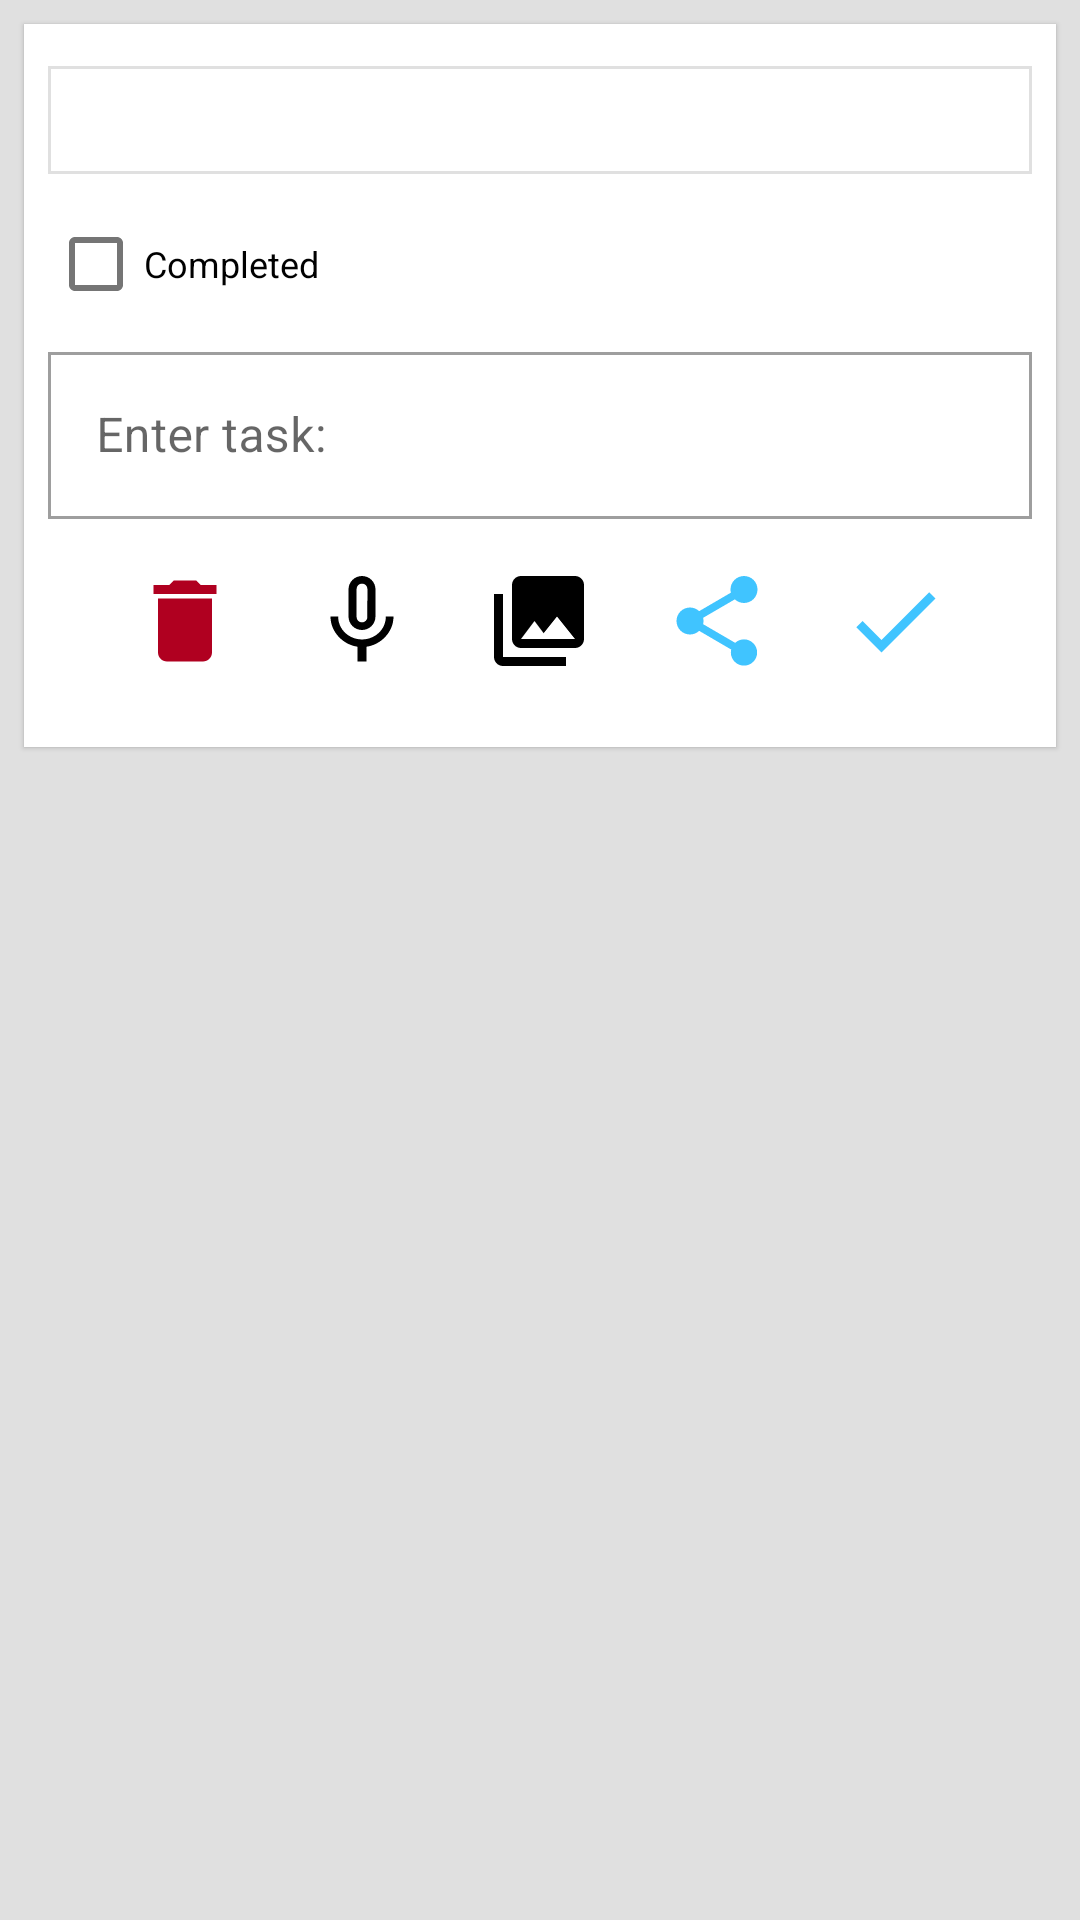

Layout XML and referenced resources for this Android screen:
<!-- AndroidManifest.xml: application theme BluePink -->
<!-- res/layout/hw_onelesson.xml -->
<?xml version="1.0" encoding="utf-8"?>
<LinearLayout
    xmlns:android="http://schemas.android.com/apk/res/android"
    android:layout_width="match_parent"
    android:layout_height="wrap_content"
    android:orientation="vertical"
  >
    <com.google.android.material.card.MaterialCardView
        android:id="@+id/cardview"
        android:layout_width="match_parent"
        android:layout_height="wrap_content"
        android:layout_margin="@dimen/keyline_2"

        >
        <LinearLayout
            android:layout_width="match_parent"
            android:layout_height="wrap_content"
            android:orientation="vertical"
            android:id="@+id/hw_one_layout"
            android:padding="@dimen/keyline_2"
            >

    <com.google.android.material.button.MaterialButton
        style="@style/Widget.MaterialComponents.Button.OutlinedButton"
        android:id="@+id/hw_date"
        android:layout_width="match_parent"
        android:layout_height="wrap_content"
       />

    <com.google.android.material.checkbox.MaterialCheckBox
        android:id="@+id/hw_completed_checkBox"
        android:layout_height="wrap_content"
        android:layout_width="wrap_content"
        android:layout_weight="1"
        android:text="Completed"
        android:textAppearance="@style/TextAppearance.AppCompat.Caption"
        />

            <com.google.android.material.textfield.TextInputLayout
                style="@style/Widget.MaterialComponents.TextInputLayout.OutlinedBox"
                android:layout_width="match_parent"
                android:layout_height="wrap_content">

                <com.google.android.material.textfield.TextInputEditText
                    android:id="@+id/hw_one_task"
                    android:hint="Enter task:"
                    android:layout_width="match_parent"
                    android:layout_height="wrap_content"/>

            </com.google.android.material.textfield.TextInputLayout>

    <LinearLayout
        android:layout_width="match_parent"
        android:layout_height="wrap_content"
        android:id="@+id/hw_one_task_layout"
        android:orientation="vertical"
                >

    </LinearLayout>

    <LinearLayout
        android:layout_width="match_parent"
        android:layout_height="wrap_content"
        android:orientation="horizontal"
        android:layout_margin="@dimen/keyline_4"
        >
        <ImageButton
            android:id="@+id/hw_delete_button"
            android:layout_width="wrap_content"
            android:layout_height="wrap_content"
            android:src="@drawable/delete"
            android:layout_weight="1"
            android:background="?attr/selectableItemBackgroundBorderless"
            android:tint="@color/color_error"
            />
        <ImageButton
            android:id="@+id/record_button"
            android:src="@drawable/record"
            android:background="?attr/selectableItemBackgroundBorderless"
            android:layout_width="wrap_content"
            android:layout_height="wrap_content"
            android:layout_weight="1"
            android:tint="@color/color_on_surface"
            />

        <ImageButton
            android:id="@+id/pick_img_button"
            android:layout_height="wrap_content"
            android:src="@drawable/photo"
            android:background="?attr/selectableItemBackgroundBorderless"
            android:layout_width="wrap_content"
            android:layout_weight="1"
            android:tint="@color/color_on_surface"
            />


        <ImageButton
            android:src="@drawable/share"
            android:background="?attr/selectableItemBackgroundBorderless"
            android:layout_width="wrap_content"
            android:layout_height="wrap_content"
            android:id="@+id/share_button"
            android:layout_weight="1"
            android:tint="@color/bp_secondary"
            />
        <ImageButton
            android:id="@+id/hw_add_button"
            android:layout_width="wrap_content"
            android:layout_height="wrap_content"
            android:src="@drawable/done"
            android:background="?attr/selectableItemBackgroundBorderless"
            android:layout_weight="1"
            android:tint="@color/bp_secondary"
            />
        </LinearLayout>

        </LinearLayout>
    </com.google.android.material.card.MaterialCardView>
</LinearLayout>
<!-- resources referenced by this layout -->
<resources>
  <color name="bp_secondary">#40c4ff</color>
  <color name="color_error">#b00020</color>
  <color name="color_on_surface">#000000</color>
  <dimen name="keyline_2">8dp</dimen>
  <dimen name="keyline_4">16dp</dimen>
  <!-- drawable delete (drawable) -->
  <vector android:height="36dp" android:tint="#1B1B2F"
      android:viewportHeight="24.0" android:viewportWidth="24.0"
      android:width="36dp" xmlns:android="http://schemas.android.com/apk/res/android">
      <path android:fillColor="#FF000000" android:pathData="M6,19c0,1.1 0.9,2 2,2h8c1.1,0 2,-0.9 2,-2V7H6v12zM19,4h-3.5l-1,-1h-5l-1,1H5v2h14V4z"/>
  </vector>
  <!-- drawable done (drawable) -->
  <vector android:height="36dp" android:tint="#1B1B2F"
      android:viewportHeight="24.0" android:viewportWidth="24.0"
      android:width="36dp" xmlns:android="http://schemas.android.com/apk/res/android">
      <path android:fillColor="#FF000000" android:pathData="M9,16.2L4.8,12l-1.4,1.4L9,19 21,7l-1.4,-1.4L9,16.2z"/>
  </vector>
  <color name="bp_primary">#ff80ab</color>
  <color name="bp_primary_light">#ffb2dd</color>
  <color name="bp_primary_dark">#c94f7c</color>
  <color name="bp_secondary_light">#82f7ff</color>
  <color name="bp_secondary_dark">#0094cc</color>
  <style name="MyButtonStyle" parent="Widget.MaterialComponents.Button.OutlinedButton">
          <item name="android:textColor">?colorPrimaryDark</item>
          <item name="backgroundTint">?colorSecondaryVariant</item>
          <item name="rippleColor">?colorSecondary</item>
      </style>
  <color name="color_on_primary">#000000</color>
  <color name="color_background">#e0e0e0</color>
  <color name="color_surface">#ffffff</color>
  <color name="color_on_secondary">#000000</color>
  <color name="color_on_background">#000000</color>
  <color name="color_on_error">#ffffff</color>
  <color name="bb_secondary_dark">#007c91</color>
  <style name="TextAppearance.MyTheme.Headline1" parent="TextAppearance.MaterialComponents.Headline1">
          
      </style>
  <style name="TextAppearance.MyTheme.Headline2" parent="TextAppearance.MaterialComponents.Headline2">
          
      </style>
  <style name="TextAppearance.MyTheme.Headline3" parent="TextAppearance.MaterialComponents.Headline3">
          
      </style>
  <style name="TextAppearance.MyTheme.Headline4" parent="TextAppearance.MaterialComponents.Headline4">
          
      </style>
  <style name="TextAppearance.MyTheme.Headline5" parent="TextAppearance.MaterialComponents.Headline5">
          
      </style>
  <style name="TextAppearance.MyTheme.Headline6" parent="TextAppearance.MaterialComponents.Headline6">
          
      </style>
  <style name="TextAppearance.MyTheme.Subtitle1" parent="TextAppearance.MaterialComponents.Subtitle1">
          
      </style>
  <style name="TextAppearance.MyTheme.Subtitle2" parent="TextAppearance.MaterialComponents.Subtitle2">
          
      </style>
  <style name="TextAppearance.MyTheme.Body1" parent="TextAppearance.MaterialComponents.Body1">
          
      </style>
  <style name="TextAppearance.MyTheme.Body2" parent="TextAppearance.MaterialComponents.Body2">
          
      </style>
  <style name="TextAppearance.MyTheme.Button" parent="TextAppearance.MaterialComponents.Button">
          
      </style>
  <style name="TextAppearance.MyTheme.Caption" parent="TextAppearance.MaterialComponents.Caption">
          
      </style>
  <style name="TextAppearance.MyTheme.Overline" parent="TextAppearance.MaterialComponents.Overline">
          
      </style>
  <style name="Widget.MyTheme.NavigationView" parent="Widget.MaterialComponents.NavigationView">
              <item name="itemTextAppearance">?textAppearanceBody2</item>
          </style>
  <style name="Widget.MyTheme.BottomSheet.Modal" parent="Widget.MaterialComponents.BottomSheet.Modal">
              <item name="shapeAppearanceOverlay">?shapeAppearanceLargeComponent</item>
          </style>
</resources>
